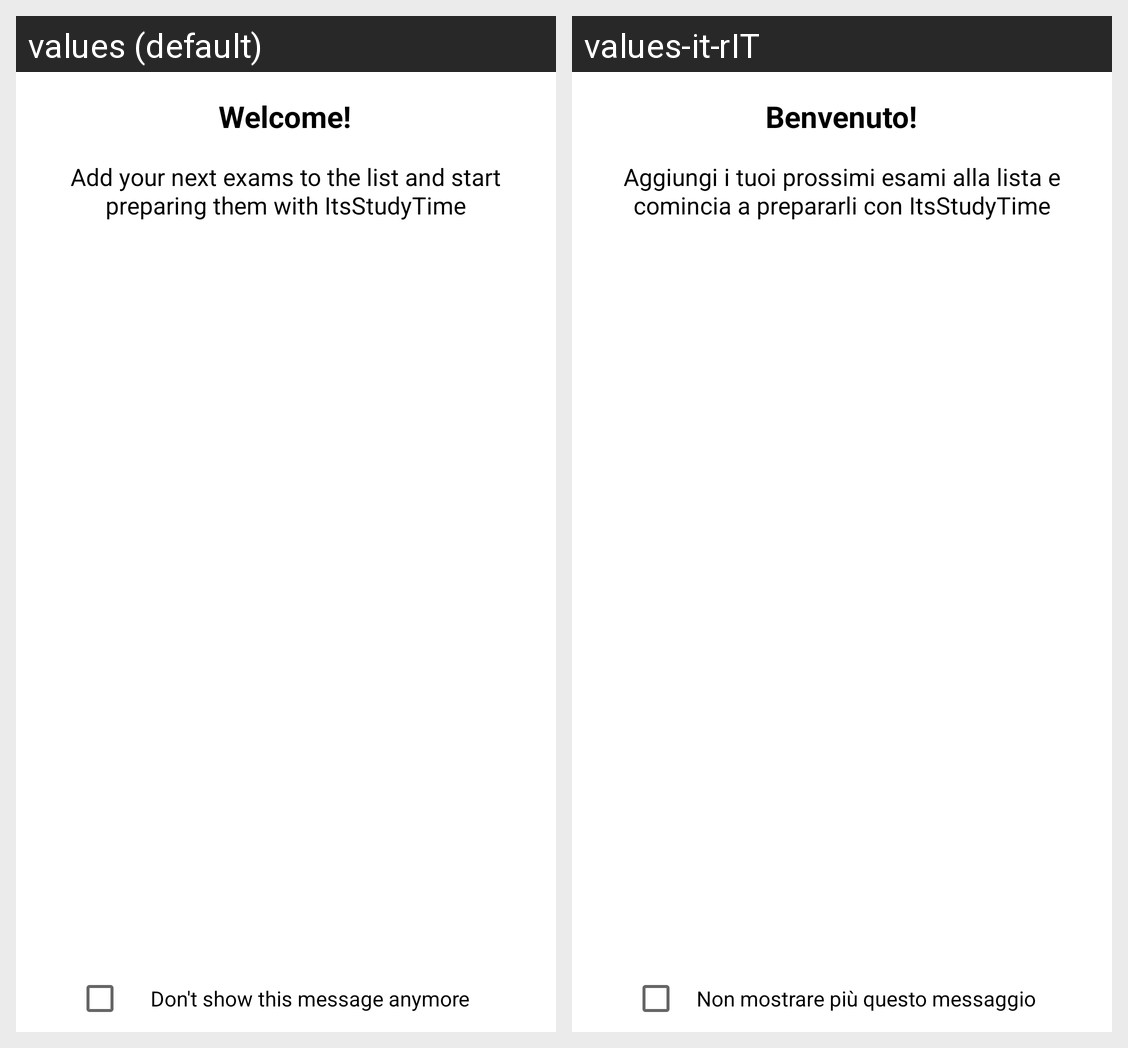

The same Android screen rendered under two of its app's locales, left to right. List the strings drawn on it with the default value and each locale's translation.
Android screen res/layout/welcome_dialog_layout.xml rendered under 2 locales, left to right: values (default), values-it-rIT. Device: Nexus 5 (rendered at 1080×1920; each locale shown at half size, 540×960, under a caption strip naming it); theme Theme.ItsStudyTime.
Strings drawn on this screen, with the default value and each locale's value (text and hints the layout hard-codes, and strings that could not be matched under every locale, appear in the picture but are not listed):

welcome
  values: Welcome!
  values-it-rIT: Benvenuto!

welcome_message
  values: Add your next exams to the list and start preparing them with ItsStudyTime
  values-it-rIT: Aggiungi i tuoi prossimi esami alla lista e comincia a prepararli con ItsStudyTime

show_message
  values: Don't show this message anymore
  values-it-rIT: Non mostrare più questo messaggio
